Photos from the image-classification dataset "classification" in the GitHub repository AyushChandekar/DeepLearning_Assignments. Its 12 classes are: big bus, big truck, bus large, bus small, car, mid truck, small bus, small truck, truck large, truck medium, truck small, truck extra large.

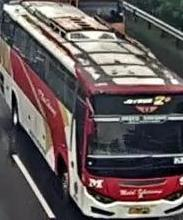
Label: big bus

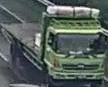
Label: mid truck

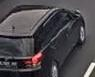
Label: car

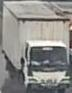
Label: truck medium

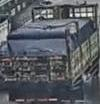
Label: truck large

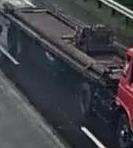
Label: truck extra large
